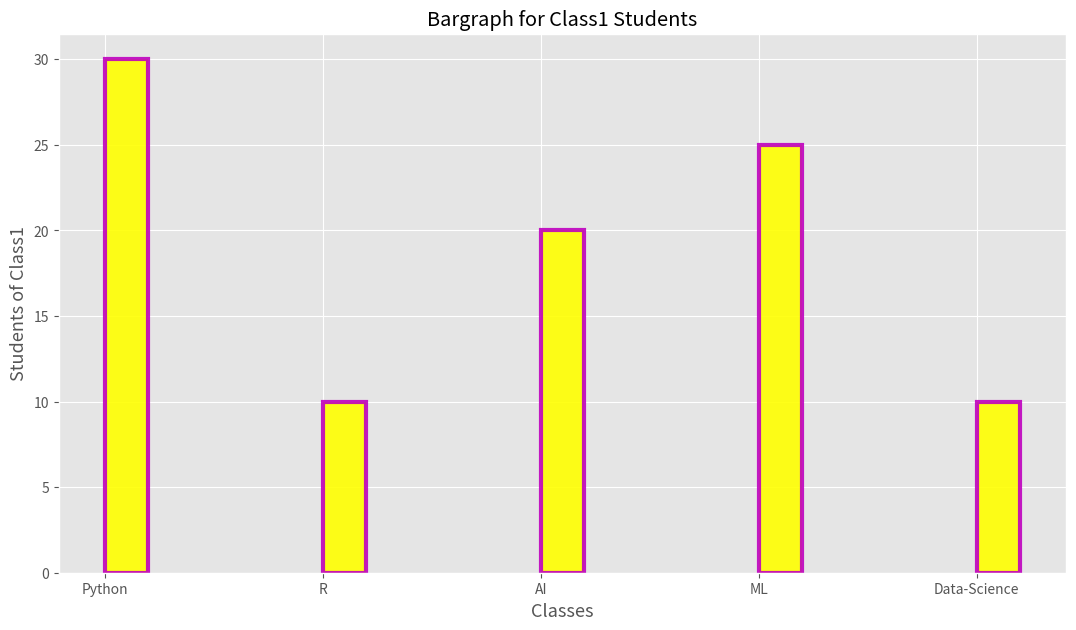
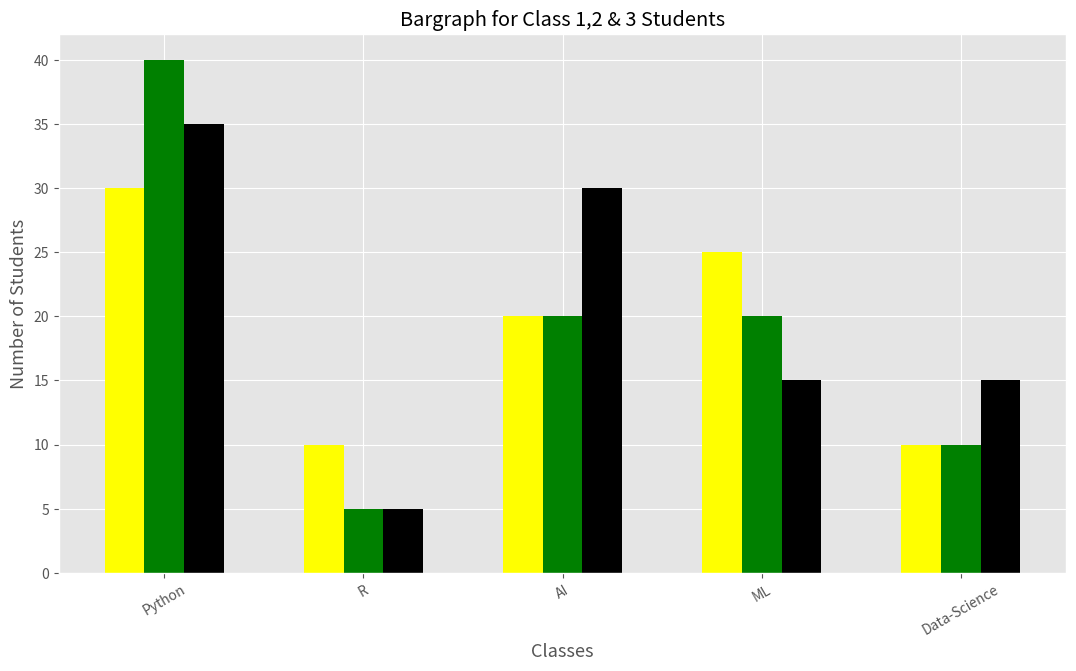
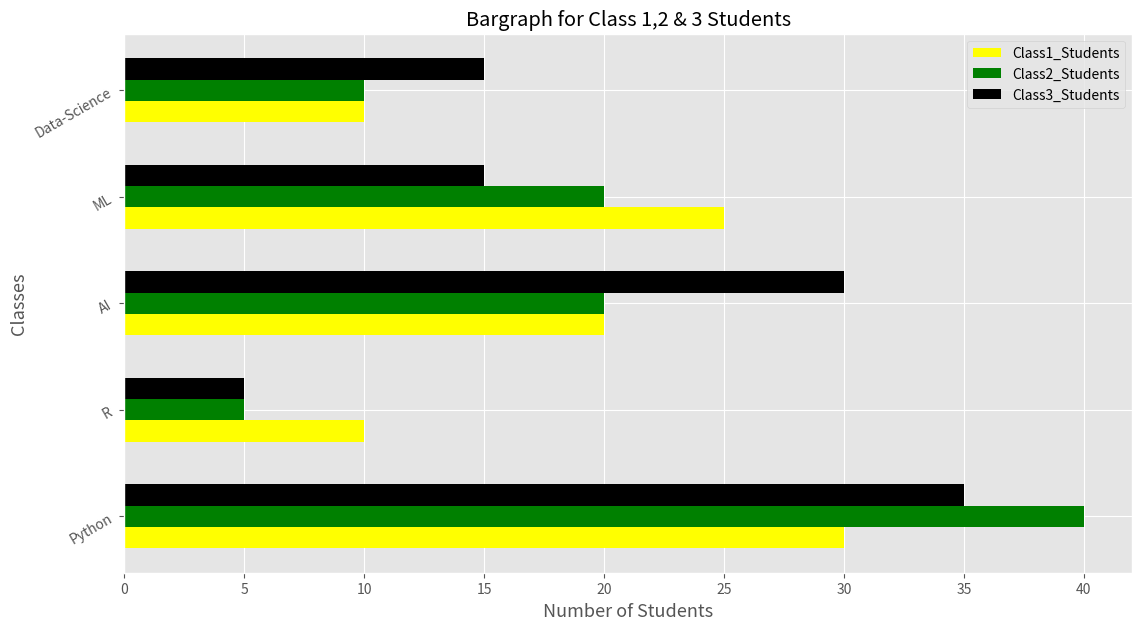

Generate these figures, in order, with matplotlib:
import matplotlib.pyplot as plt
import numpy as np
from matplotlib import style

# Dataset of Indian Artificial Intelligence Production (IAIP) Class"
classes = ["Python", "R", "AI","ML", "Data-Science"]
class1_students = [30,10,20,25,10]
class2_students = [40,5,20,20,10]
class3_students = [35,5,30,15,15]

style.use("ggplot")
plt.figure(figsize=(13,7)) # for horizontal graph, need to remove width
plt.bar(classes, class1_students,width=0.2, align="edge", color="yellow", edgecolor="m",
        linewidth = 3, alpha=0.9, linestyle="-", label="Class1_Students", visible=True )

plt.xlabel("Classes", fontsize=13)
plt.ylabel('Students of Class1', fontsize=13)
plt.title("Bargraph for Class1 Students")
plt.show()

# JOINED 2

plt.figure(figsize=(13,7)) # for horizontal graph, need to remove width

classes_index = np.arange(len(classes))

width =0.2

plt.bar(classes_index, class1_students,  width,color="yellow", label="Class1_Students")
plt.bar(classes_index + width, class2_students,width,  color="green", label="Class2_Students")
plt.bar(classes_index + width + width, class3_students,width,  color="black", label="Class3_Students")
plt.xticks(classes_index + width,classes, rotation=30)
plt.xlabel("Classes", fontsize=13)
plt.ylabel('Number of Students', fontsize=13)
plt.title("Bargraph for Class 1,2 & 3 Students")
plt.show()

#HORIZONTHAL GRAPH


plt.figure(figsize=(13,7)) # for horizontal graph, need to remove width

classes_index = np.arange(len(classes))

width =0.2

plt.barh(classes_index, class1_students,  width,color="yellow", label="Class1_Students")
plt.barh(classes_index + width, class2_students,width,  color="green", label="Class2_Students")
plt.barh(classes_index + width + width, class3_students,width,  color="black", label="Class3_Students")
plt.yticks(classes_index + width,classes, rotation=30)
plt.ylabel("Classes", fontsize=13)
plt.xlabel('Number of Students', fontsize=13)
plt.title("Bargraph for Class 1,2 & 3 Students")
plt.legend(loc=1)
plt.show()